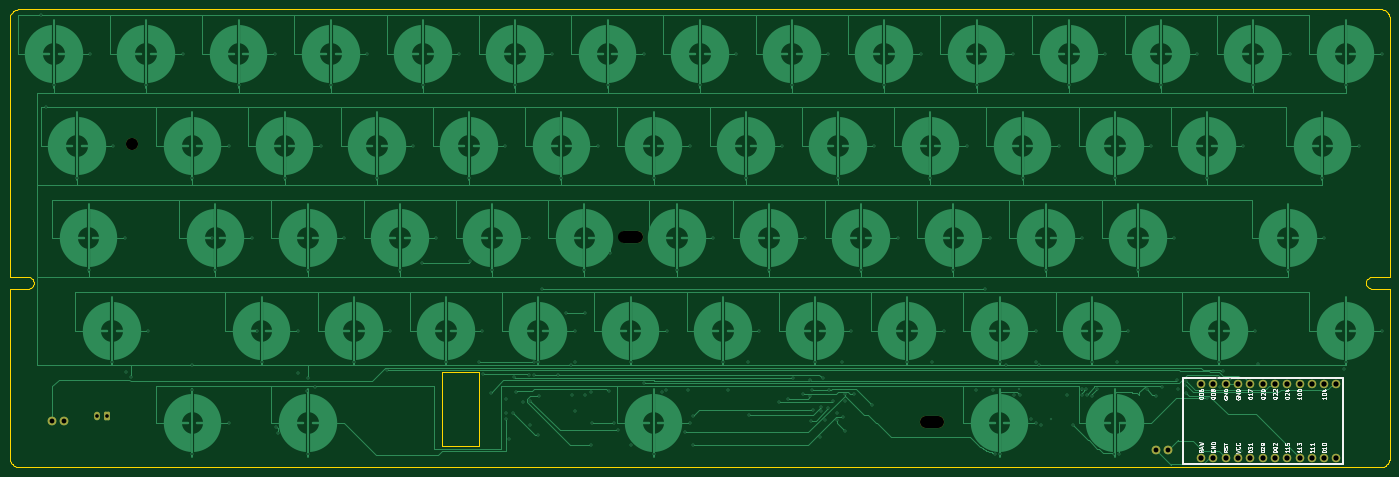
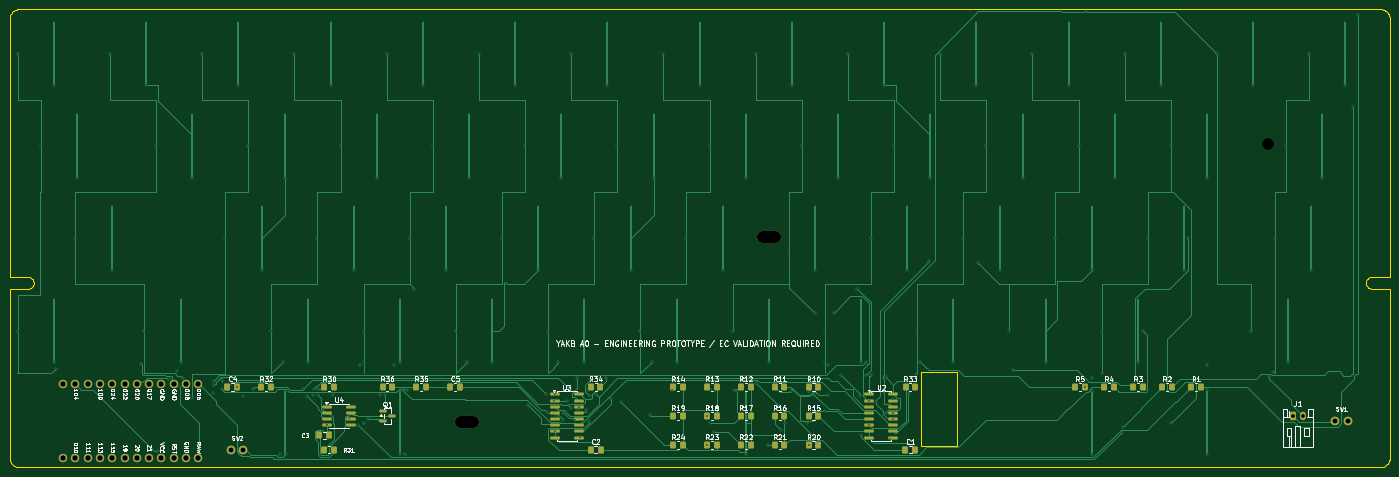
Circuit board: 11 layer files. Board 285.0 x 94.6 mm.
- bottom_copper: YAKB-B_Cu.gbl (72230 bytes)
- bottom_mask: YAKB-B_Mask.gbs (6041 bytes)
- paste: YAKB-B_Paste.gbp (4796 bytes)
- bottom_silk: YAKB-B_Silkscreen.gbo (113010 bytes)
- outline: YAKB-Edge_Cuts.gm1 (5503 bytes)
- top_copper: YAKB-F_Cu.gtl (54581 bytes)
- top_mask: YAKB-F_Mask.gts (2229 bytes)
- paste: YAKB-F_Paste.gtp (449 bytes)
- top_silk: YAKB-F_Silkscreen.gto (39565 bytes)
- drill: YAKB-NPTH.drl (479 bytes)
- drill: YAKB-PTH.drl (4530 bytes)

=== bottom_copper: YAKB-B_Cu.gbl (72230 bytes, source omitted) ===
=== bottom_mask: YAKB-B_Mask.gbs (6041 bytes, source omitted) ===
=== paste: YAKB-B_Paste.gbp ===
%TF.GenerationSoftware,KiCad,Pcbnew,10.0.7*%
%TF.CreationDate,2026-10-22T16:17:43+08:00*%
%TF.ProjectId,YAKB,59414b42-2e6b-4696-9361-645f70636258,rev?*%
%TF.SameCoordinates,Original*%
%TF.FileFunction,Paste,Bot*%
%TF.FilePolarity,Positive*%
%FSLAX46Y46*%
G04 Gerber Fmt 4.6, Leading zero omitted, Abs format (unit mm)*
G04 Created by KiCad (PCBNEW 10.0.7) date 2026-10-22 16:17:43*
%MOMM*%
%LPD*%
G01*
G04 APERTURE LIST*
G04 Aperture macros list*
%AMRoundRect*
0 Rectangle with rounded corners*
0 $1 Rounding radius*
0 $2 $3 $4 $5 $6 $7 $8 $9 X,Y pos of 4 corners*
0 Add a 4 corners polygon primitive as box body*
4,1,4,$2,$3,$4,$5,$6,$7,$8,$9,$2,$3,0*
0 Add four circle primitives for the rounded corners*
1,1,$1+$1,$2,$3*
1,1,$1+$1,$4,$5*
1,1,$1+$1,$6,$7*
1,1,$1+$1,$8,$9*
0 Add four rect primitives between the rounded corners*
20,1,$1+$1,$2,$3,$4,$5,0*
20,1,$1+$1,$4,$5,$6,$7,0*
20,1,$1+$1,$6,$7,$8,$9,0*
20,1,$1+$1,$8,$9,$2,$3,0*%
G04 Aperture macros list end*
%ADD10RoundRect,0.250000X0.350000X0.450000X-0.350000X0.450000X-0.350000X-0.450000X0.350000X-0.450000X0*%
%ADD11RoundRect,0.250000X0.337500X0.475000X-0.337500X0.475000X-0.337500X-0.475000X0.337500X-0.475000X0*%
%ADD12RoundRect,0.150000X0.825000X0.150000X-0.825000X0.150000X-0.825000X-0.150000X0.825000X-0.150000X0*%
%ADD13RoundRect,0.150000X0.587500X0.150000X-0.587500X0.150000X-0.587500X-0.150000X0.587500X-0.150000X0*%
G04 APERTURE END LIST*
D10*
%TO.C,R30*%
X220000000Y-78000000D03*
X218000000Y-78000000D03*
%TD*%
%TO.C,R18*%
X141000000Y-84000000D03*
X139000000Y-84000000D03*
%TD*%
%TO.C,R33*%
X100000000Y-78000000D03*
X98000000Y-78000000D03*
%TD*%
%TO.C,R16*%
X127000000Y-84000000D03*
X125000000Y-84000000D03*
%TD*%
%TO.C,R17*%
X134000000Y-84000000D03*
X132000000Y-84000000D03*
%TD*%
%TO.C,R34*%
X165000000Y-78000000D03*
X163000000Y-78000000D03*
%TD*%
%TO.C,R20*%
X120000000Y-90000000D03*
X118000000Y-90000000D03*
%TD*%
D11*
%TO.C,C1*%
X100037500Y-91000000D03*
X97962500Y-91000000D03*
%TD*%
D10*
%TO.C,R12*%
X134000000Y-78000000D03*
X132000000Y-78000000D03*
%TD*%
%TO.C,R1*%
X41000000Y-78000000D03*
X39000000Y-78000000D03*
%TD*%
%TO.C,R32*%
X233000000Y-78000000D03*
X231000000Y-78000000D03*
%TD*%
D11*
%TO.C,C3*%
X221037500Y-88000000D03*
X218962500Y-88000000D03*
%TD*%
D12*
%TO.C,U3*%
X172475000Y-79555000D03*
X172475000Y-80825000D03*
X172475000Y-82095000D03*
X172475000Y-83365000D03*
X172475000Y-84635000D03*
X172475000Y-85905000D03*
X172475000Y-87175000D03*
X172475000Y-88445000D03*
X167525000Y-88445000D03*
X167525000Y-87175000D03*
X167525000Y-85905000D03*
X167525000Y-84635000D03*
X167525000Y-83365000D03*
X167525000Y-82095000D03*
X167525000Y-80825000D03*
X167525000Y-79555000D03*
%TD*%
D10*
%TO.C,R22*%
X134000000Y-90000000D03*
X132000000Y-90000000D03*
%TD*%
D11*
%TO.C,C2*%
X165037500Y-91000000D03*
X162962500Y-91000000D03*
%TD*%
D12*
%TO.C,U2*%
X107475000Y-79555000D03*
X107475000Y-80825000D03*
X107475000Y-82095000D03*
X107475000Y-83365000D03*
X107475000Y-84635000D03*
X107475000Y-85905000D03*
X107475000Y-87175000D03*
X107475000Y-88445000D03*
X102525000Y-88445000D03*
X102525000Y-87175000D03*
X102525000Y-85905000D03*
X102525000Y-84635000D03*
X102525000Y-83365000D03*
X102525000Y-82095000D03*
X102525000Y-80825000D03*
X102525000Y-79555000D03*
%TD*%
D10*
%TO.C,R35*%
X201000000Y-78000000D03*
X199000000Y-78000000D03*
%TD*%
%TO.C,R2*%
X47000000Y-78000000D03*
X45000000Y-78000000D03*
%TD*%
D11*
%TO.C,C5*%
X194037500Y-78000000D03*
X191962500Y-78000000D03*
%TD*%
D10*
%TO.C,R11*%
X127000000Y-78000000D03*
X125000000Y-78000000D03*
%TD*%
%TO.C,R13*%
X141000000Y-78000000D03*
X139000000Y-78000000D03*
%TD*%
%TO.C,R24*%
X148000000Y-90000000D03*
X146000000Y-90000000D03*
%TD*%
%TO.C,R4*%
X59000000Y-78000000D03*
X57000000Y-78000000D03*
%TD*%
%TO.C,R3*%
X53000000Y-78000000D03*
X51000000Y-78000000D03*
%TD*%
%TO.C,R23*%
X141000000Y-90000000D03*
X139000000Y-90000000D03*
%TD*%
%TO.C,R31*%
X220000000Y-91000000D03*
X218000000Y-91000000D03*
%TD*%
D12*
%TO.C,U4*%
X219475000Y-82095000D03*
X219475000Y-83365000D03*
X219475000Y-84635000D03*
X219475000Y-85905000D03*
X214525000Y-85905000D03*
X214525000Y-84635000D03*
X214525000Y-83365000D03*
X214525000Y-82095000D03*
%TD*%
D10*
%TO.C,R19*%
X148000000Y-84000000D03*
X146000000Y-84000000D03*
%TD*%
%TO.C,R15*%
X120000000Y-84000000D03*
X118000000Y-84000000D03*
%TD*%
%TO.C,R36*%
X208000000Y-78000000D03*
X206000000Y-78000000D03*
%TD*%
%TO.C,R10*%
X120000000Y-78000000D03*
X118000000Y-78000000D03*
%TD*%
%TO.C,R14*%
X148000000Y-78000000D03*
X146000000Y-78000000D03*
%TD*%
D11*
%TO.C,C4*%
X240037500Y-78000000D03*
X237962500Y-78000000D03*
%TD*%
D10*
%TO.C,R21*%
X127000000Y-90000000D03*
X125000000Y-90000000D03*
%TD*%
D13*
%TO.C,Q1*%
X207937500Y-83050000D03*
X207937500Y-84950000D03*
X206062500Y-84000000D03*
%TD*%
D10*
%TO.C,R5*%
X65000000Y-78000000D03*
X63000000Y-78000000D03*
%TD*%
M02*

=== bottom_silk: YAKB-B_Silkscreen.gbo (113010 bytes, source omitted) ===
=== outline: YAKB-Edge_Cuts.gm1 ===
%TF.GenerationSoftware,KiCad,Pcbnew,10.0.7*%
%TF.CreationDate,2026-10-22T16:17:43+08:00*%
%TF.ProjectId,YAKB,59414b42-2e6b-4696-9361-645f70636258,rev?*%
%TF.SameCoordinates,Original*%
%TF.FileFunction,Profile,NP*%
%FSLAX46Y46*%
G04 Gerber Fmt 4.6, Leading zero omitted, Abs format (unit mm)*
G04 Created by KiCad (PCBNEW 10.0.7) date 2026-10-22 16:17:43*
%MOMM*%
%LPD*%
G01*
G04 APERTURE LIST*
%TA.AperFunction,Profile*%
%ADD10C,0.050000*%
%TD*%
G04 APERTURE END LIST*
D10*
X0Y-2000000D02*
X9631Y-1803966D01*
X0Y-55251320D02*
X0Y-2000000D01*
X0Y-57750680D02*
X3708340Y-57750680D01*
X0Y-92600000D02*
X0Y-57750680D01*
X9631Y-1803966D02*
X38429Y-1609819D01*
X9631Y-92796034D02*
X0Y-92600000D01*
X38429Y-1609819D02*
X86119Y-1419431D01*
X38429Y-92990181D02*
X9631Y-92796034D01*
X86119Y-1419431D02*
X152241Y-1234633D01*
X86119Y-93180569D02*
X38429Y-92990181D01*
X152241Y-1234633D02*
X236157Y-1057207D01*
X152241Y-93365367D02*
X86119Y-93180569D01*
X236157Y-1057207D02*
X337061Y-888860D01*
X236157Y-93542793D02*
X152241Y-93365367D01*
X337061Y-888860D02*
X453979Y-731213D01*
X337061Y-93711140D02*
X236157Y-93542793D01*
X453979Y-731213D02*
X585786Y-585786D01*
X453979Y-93868787D02*
X337061Y-93711140D01*
X585786Y-585786D02*
X731213Y-453979D01*
X585786Y-94014214D02*
X453979Y-93868787D01*
X731213Y-453979D02*
X888860Y-337061D01*
X731213Y-94146021D02*
X585786Y-94014214D01*
X888860Y-337061D02*
X1057207Y-236157D01*
X888860Y-94262939D02*
X731213Y-94146021D01*
X1057207Y-236157D02*
X1234633Y-152241D01*
X1057207Y-94363843D02*
X888860Y-94262939D01*
X1234633Y-152241D02*
X1419431Y-86119D01*
X1234633Y-94447759D02*
X1057207Y-94363843D01*
X1419431Y-86119D02*
X1609819Y-38429D01*
X1419431Y-94513881D02*
X1234633Y-94447759D01*
X1609819Y-38429D02*
X1803966Y-9631D01*
X1609819Y-94561571D02*
X1419431Y-94513881D01*
X1803966Y-9631D02*
X2000000Y0D01*
X1803966Y-94590369D02*
X1609819Y-94561571D01*
X2000000Y0D02*
X283000000Y0D01*
X2000000Y-94600000D02*
X1803966Y-94590369D01*
X3708340Y-55251320D02*
X0Y-55251320D01*
X3708340Y-57750680D02*
X3952140Y-57726668D01*
X3952140Y-55275332D02*
X3708340Y-55251320D01*
X3952140Y-57726668D02*
X4186572Y-57655554D01*
X4186572Y-55346446D02*
X3952140Y-55275332D01*
X4186572Y-57655554D02*
X4402625Y-57540071D01*
X4402625Y-55461929D02*
X4186572Y-55346446D01*
X4402625Y-57540071D02*
X4591997Y-57384657D01*
X4591997Y-55617343D02*
X4402625Y-55461929D01*
X4591997Y-57384657D02*
X4747411Y-57195285D01*
X4747411Y-55806715D02*
X4591997Y-55617343D01*
X4747411Y-57195285D02*
X4862894Y-56979232D01*
X4862894Y-56022768D02*
X4747411Y-55806715D01*
X4862894Y-56979232D02*
X4934008Y-56744800D01*
X4934008Y-56257200D02*
X4862894Y-56022768D01*
X4934008Y-56744800D02*
X4958020Y-56501000D01*
X4958020Y-56501000D02*
X4934008Y-56257200D01*
X89299100Y-75000000D02*
X96899100Y-75000000D01*
X89299100Y-90100000D02*
X89299100Y-75000000D01*
X96899100Y-75000000D02*
X96899100Y-90100000D01*
X96899100Y-90100000D02*
X89299100Y-90100000D01*
X280040080Y-56501000D02*
X280064092Y-56744800D01*
X280064092Y-56257200D02*
X280040080Y-56501000D01*
X280064092Y-56744800D02*
X280135206Y-56979232D01*
X280135206Y-56022768D02*
X280064092Y-56257200D01*
X280135206Y-56979232D02*
X280250689Y-57195285D01*
X280250689Y-55806715D02*
X280135206Y-56022768D01*
X280250689Y-57195285D02*
X280406103Y-57384657D01*
X280406103Y-55617343D02*
X280250689Y-55806715D01*
X280406103Y-57384657D02*
X280595475Y-57540071D01*
X280595475Y-55461929D02*
X280406103Y-55617343D01*
X280595475Y-57540071D02*
X280811528Y-57655554D01*
X280811528Y-55346446D02*
X280595475Y-55461929D01*
X280811528Y-57655554D02*
X281045960Y-57726668D01*
X281045960Y-55275332D02*
X280811528Y-55346446D01*
X281045960Y-57726668D02*
X281289760Y-57750680D01*
X281289760Y-55251320D02*
X281045960Y-55275332D01*
X281289760Y-57750680D02*
X285000000Y-57750680D01*
X283000000Y0D02*
X283196034Y-9631D01*
X283000000Y-94600000D02*
X2000000Y-94600000D01*
X283196034Y-9631D02*
X283390181Y-38429D01*
X283196034Y-94590369D02*
X283000000Y-94600000D01*
X283390181Y-38429D02*
X283580569Y-86119D01*
X283390181Y-94561571D02*
X283196034Y-94590369D01*
X283580569Y-86119D02*
X283765367Y-152241D01*
X283580569Y-94513881D02*
X283390181Y-94561571D01*
X283765367Y-152241D02*
X283942793Y-236157D01*
X283765367Y-94447759D02*
X283580569Y-94513881D01*
X283942793Y-236157D02*
X284111140Y-337061D01*
X283942793Y-94363843D02*
X283765367Y-94447759D01*
X284111140Y-337061D02*
X284268787Y-453979D01*
X284111140Y-94262939D02*
X283942793Y-94363843D01*
X284268787Y-453979D02*
X284414214Y-585786D01*
X284268787Y-94146021D02*
X284111140Y-94262939D01*
X284414214Y-585786D02*
X284546021Y-731213D01*
X284414214Y-94014214D02*
X284268787Y-94146021D01*
X284546021Y-731213D02*
X284662939Y-888860D01*
X284546021Y-93868787D02*
X284414214Y-94014214D01*
X284662939Y-888860D02*
X284763843Y-1057207D01*
X284662939Y-93711140D02*
X284546021Y-93868787D01*
X284763843Y-1057207D02*
X284847759Y-1234633D01*
X284763843Y-93542793D02*
X284662939Y-93711140D01*
X284847759Y-1234633D02*
X284913881Y-1419431D01*
X284847759Y-93365367D02*
X284763843Y-93542793D01*
X284913881Y-1419431D02*
X284961571Y-1609819D01*
X284913881Y-93180569D02*
X284847759Y-93365367D01*
X284961571Y-1609819D02*
X284990369Y-1803966D01*
X284961571Y-92990181D02*
X284913881Y-93180569D01*
X284990369Y-1803966D02*
X285000000Y-2000000D01*
X284990369Y-92796034D02*
X284961571Y-92990181D01*
X285000000Y-2000000D02*
X285000000Y-55251320D01*
X285000000Y-55251320D02*
X281289760Y-55251320D01*
X285000000Y-57750680D02*
X285000000Y-92600000D01*
X285000000Y-92600000D02*
X284990369Y-92796034D01*
M02*

=== top_copper: YAKB-F_Cu.gtl (54581 bytes, source omitted) ===
=== top_mask: YAKB-F_Mask.gts (2229 bytes, source withheld) ===
=== paste: YAKB-F_Paste.gtp ===
%TF.GenerationSoftware,KiCad,Pcbnew,10.0.7*%
%TF.CreationDate,2026-10-22T16:17:43+08:00*%
%TF.ProjectId,YAKB,59414b42-2e6b-4696-9361-645f70636258,rev?*%
%TF.SameCoordinates,Original*%
%TF.FileFunction,Paste,Top*%
%TF.FilePolarity,Positive*%
%FSLAX46Y46*%
G04 Gerber Fmt 4.6, Leading zero omitted, Abs format (unit mm)*
G04 Created by KiCad (PCBNEW 10.0.7) date 2026-10-22 16:17:43*
%MOMM*%
%LPD*%
G01*
G04 APERTURE LIST*
G04 APERTURE END LIST*
M02*

=== top_silk: YAKB-F_Silkscreen.gto (39565 bytes, source omitted) ===
=== drill: YAKB-NPTH.drl ===
M48
; DRILL file KiCad 10.0.7 date 2026-10-22T16:17:43
; FORMAT={-:-/ absolute / metric / decimal}
; #@! TF.CreationDate,2026-10-22T16:17:43+08:00
; #@! TF.GenerationSoftware,Kicad,Pcbnew,10.0.7
; #@! TF.FileFunction,NonPlated,1,4,NPTH
FMAT,2
METRIC
; #@! TA.AperFunction,NonPlated,NPTH,ComponentDrill
T1C2.499
; #@! TA.AperFunction,NonPlated,NPTH,ComponentDrill
T2C2.499
%
G90
G05
T2
X25.198Y-27.901
T1
X126.948Y-47.0G85X129.45Y-47.0
G05
X189.247Y-85.2G85X191.749Y-85.2
G05
M30

=== drill: YAKB-PTH.drl ===
M48
; DRILL file KiCad 10.0.7 date 2026-10-22T16:17:43
; FORMAT={-:-/ absolute / metric / decimal}
; #@! TF.CreationDate,2026-10-22T16:17:43+08:00
; #@! TF.GenerationSoftware,Kicad,Pcbnew,10.0.7
; #@! TF.FileFunction,Plated,1,4,PTH
FMAT,2
METRIC
; #@! TA.AperFunction,Plated,PTH,ViaDrill
T1C0.250
; #@! TA.AperFunction,Plated,PTH,ViaDrill
T2C0.300
; #@! TA.AperFunction,Plated,PTH,ComponentDrill
T3C0.750
; #@! TA.AperFunction,Plated,PTH,ComponentDrill
T4C1.000
; #@! TA.AperFunction,Plated,PTH,ComponentDrill
T5C1.092
%
G90
G05
T1
X208.45Y-78.45
X215.0Y-84.6
T2
X6.5Y-1.2
X7.5Y-20.25
X9.15Y-15.7
X13.912Y-34.75
X16.294Y-53.8
X16.65Y-9.2
X21.056Y-72.85
X21.412Y-28.25
X23.794Y-47.3
X24.1Y-75.0
X25.0Y-76.0
X28.2Y-15.7
X28.556Y-66.35
X35.7Y-9.2
X37.7Y-73.5
X37.7Y-78.7
X37.725Y-34.75
X37.725Y-91.9
X41.769Y-47.258
X42.487Y-53.8
X45.225Y-28.25
X45.225Y-85.4
X47.25Y-15.7
X49.987Y-47.3
X51.012Y-66.35
X52.012Y-72.85
X54.75Y-9.2
X55.0Y-86.2
X55.3Y-87.5
X56.775Y-34.75
X59.5Y-75.2
X59.512Y-66.35
X61.4Y-78.9
X61.5Y-76.2
X61.537Y-53.8
X61.537Y-91.9
X63.0Y-78.0
X64.275Y-28.25
X66.3Y-15.7
X69.037Y-47.3
X71.062Y-72.85
X73.8Y-9.2
X75.825Y-34.75
X77.9Y-74.6
X78.562Y-66.35
X80.587Y-53.8
X83.325Y-28.25
X85.115Y-52.376
X85.35Y-15.7
X88.087Y-47.3
X90.112Y-72.85
X92.85Y-9.2
X94.875Y-34.75
X95.081Y-52.051
X97.0Y-72.8
X97.612Y-66.35
X97.807Y-75.394
X99.31Y-79.216
X99.637Y-53.8
X102.375Y-28.25
X102.5Y-80.5
X102.5Y-83.4
X102.525Y-84.635
X103.2Y-88.8
X104.004Y-83.343
X104.06Y-75.996
X104.4Y-15.7
X104.495Y-79.028
X106.0Y-81.1
X107.137Y-47.3
X107.2Y-75.5
X107.475Y-80.825
X107.5Y-85.9
X108.175Y-75.523
X108.2Y-72.8
X109.162Y-72.85
X109.163Y-87.869
X109.383Y-79.966
X109.935Y-57.714
X111.9Y-9.2
X113.299Y-75.523
X113.925Y-34.75
X114.863Y-62.772
X116.0Y-73.4
X116.1Y-79.7
X116.662Y-66.35
X116.7Y-72.8
X116.7Y-83.0
X118.688Y-53.8
X118.75Y-62.772
X118.8Y-79.7
X120.0Y-79.1
X120.0Y-90.0
X120.341Y-85.347
X121.425Y-28.25
X123.45Y-15.7
X123.725Y-78.928
X123.987Y-50.3
X124.839Y-85.347
X125.624Y-86.961
X128.213Y-72.85
X128.3Y-90.0
X130.9Y-77.2
X130.95Y-9.2
X132.975Y-34.75
X132.975Y-91.9
X134.8Y-79.1
X135.5Y-78.6
X135.713Y-66.35
X137.737Y-53.8
X139.493Y-87.378
X140.1Y-78.6
X140.475Y-28.25
X140.475Y-85.4
X141.0Y-84.0
X141.0Y-90.0
X142.5Y-15.7
X145.237Y-47.3
X147.262Y-72.85
X148.3Y-78.6
X150.0Y-9.2
X152.025Y-34.75
X152.4Y-72.8
X152.694Y-83.776
X154.762Y-66.35
X156.787Y-53.8
X158.789Y-81.065
X159.525Y-28.25
X160.794Y-80.411
X161.55Y-15.7
X161.838Y-76.184
X163.855Y-79.523
X164.287Y-47.3
X165.231Y-76.602
X165.256Y-79.966
X165.4Y-85.016
X165.626Y-78.626
X165.896Y-82.722
X166.312Y-72.85
X167.3Y-88.4
X167.525Y-82.095
X167.6Y-82.9
X167.872Y-76.179
X168.3Y-84.9
X169.006Y-82.434
X169.05Y-9.2
X169.156Y-78.632
X169.977Y-80.987
X170.8Y-83.4
X170.834Y-84.817
X171.075Y-34.75
X171.8Y-72.8
X172.127Y-84.191
X172.475Y-79.555
X172.475Y-87.175
X172.5Y-80.8
X173.812Y-66.35
X174.338Y-79.393
X175.838Y-53.8
X177.989Y-81.639
X178.575Y-28.25
X180.6Y-15.7
X183.338Y-47.3
X185.362Y-72.85
X188.1Y-9.2
X190.125Y-34.75
X190.5Y-72.8
X192.862Y-66.35
X194.887Y-53.8
X197.625Y-28.25
X199.6Y-78.6
X199.65Y-15.7
X201.499Y-57.714
X202.387Y-47.3
X203.0Y-78.6
X203.4Y-91.9
X204.412Y-72.85
X204.412Y-91.9
X205.7Y-73.4
X207.15Y-9.2
X207.4Y-79.6
X208.6Y-79.6
X209.175Y-34.75
X210.9Y-84.7
X211.9Y-72.8
X211.912Y-66.35
X211.912Y-85.4
X212.6Y-73.4
X213.0Y-85.8
X213.938Y-53.8
X216.675Y-28.25
X218.3Y-79.6
X218.7Y-15.7
X219.5Y-85.9
X221.333Y-78.418
X221.4Y-79.6
X221.438Y-47.3
X222.2Y-78.4
X222.4Y-79.6
X223.462Y-72.85
X223.5Y-79.9
X224.469Y-78.418
X226.2Y-9.2
X228.0Y-91.9
X228.225Y-34.75
X228.6Y-72.8
X229.1Y-91.9
X230.962Y-66.35
X232.987Y-53.8
X234.783Y-78.423
X235.725Y-28.25
X236.8Y-79.9
X237.75Y-15.7
X237.962Y-78.0
X240.487Y-47.3
X241.08Y-76.621
X241.2Y-78.5
X242.8Y-77.6
X242.9Y-76.8
X243.0Y-79.3
X245.25Y-9.2
X247.275Y-34.75
X247.3Y-80.381
X249.3Y-76.2
X249.656Y-72.85
X249.9Y-78.1
X250.5Y-74.7
X252.0Y-76.3
X254.3Y-91.3
X254.775Y-28.25
X256.8Y-15.7
X257.156Y-66.35
X257.8Y-73.3
X263.944Y-53.8
X264.3Y-9.2
X271.087Y-34.75
X271.444Y-47.3
X275.5Y-74.2
X275.85Y-15.7
X275.85Y-72.85
X278.587Y-28.25
X283.35Y-9.2
X283.35Y-66.35
T3
X18.0Y-84.0
X20.0Y-84.0
T4
X8.73Y-85.0
X11.27Y-85.0
X236.73Y-91.0
X239.27Y-91.0
T5
X246.03Y-77.38
X246.03Y-92.62
X248.57Y-77.38
X248.57Y-92.62
X251.11Y-77.38
X251.11Y-92.62
X253.65Y-77.38
X253.65Y-92.62
X256.19Y-77.38
X256.19Y-92.62
X258.73Y-77.38
X258.73Y-92.62
X261.27Y-77.38
X261.27Y-92.62
X263.81Y-77.38
X263.81Y-92.62
X266.35Y-77.38
X266.35Y-92.62
X268.89Y-77.38
X268.89Y-92.62
X271.43Y-77.38
X271.43Y-92.62
X273.97Y-77.38
X273.97Y-92.62
M30
